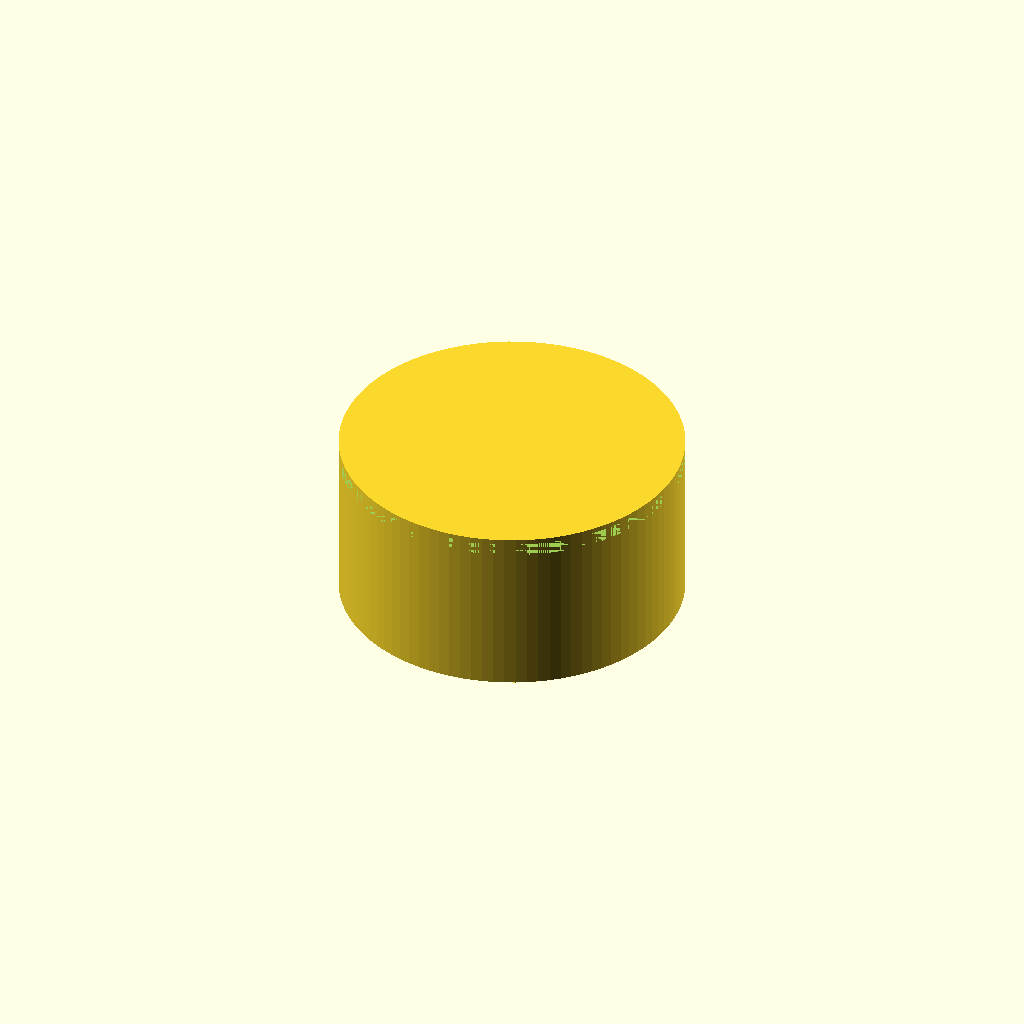
Cell 1 — every parameter at its default value.
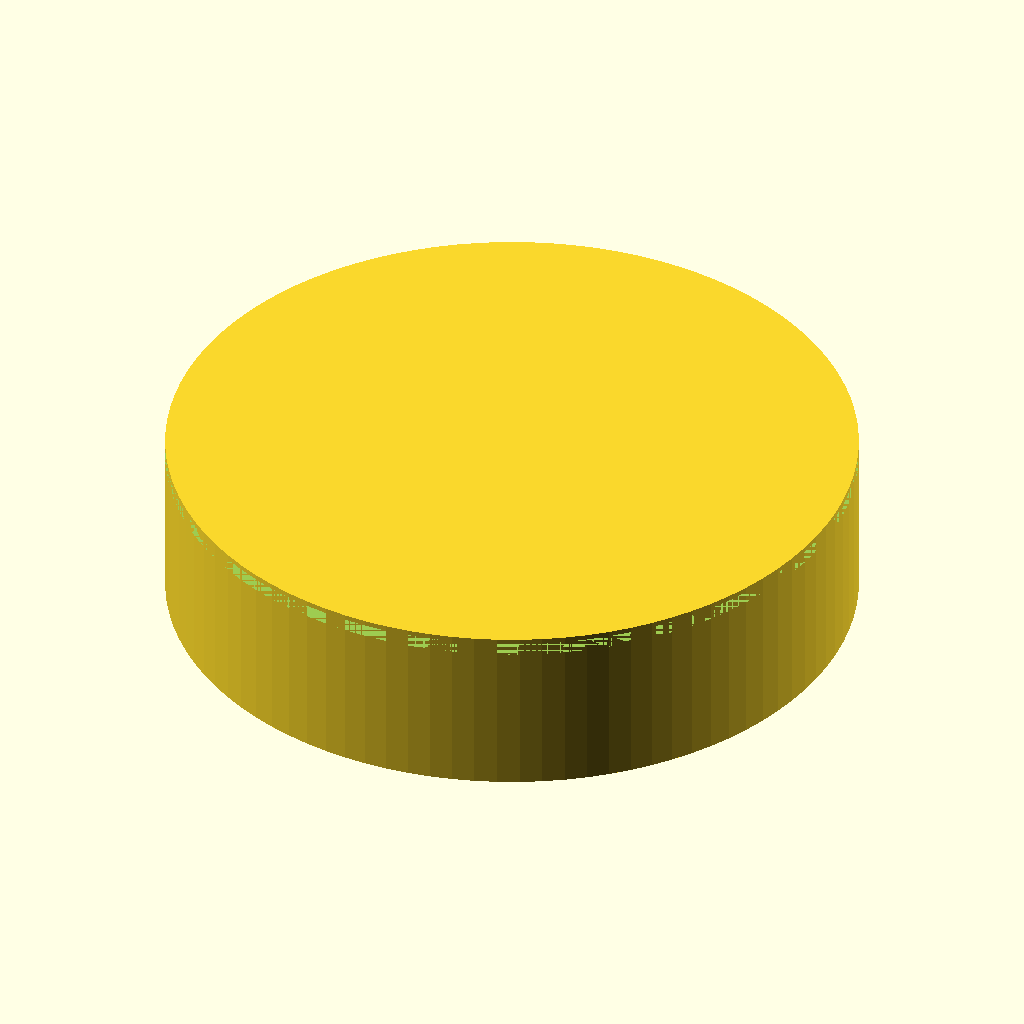
Cell 2: bottom_d = 60 (everything else at default).
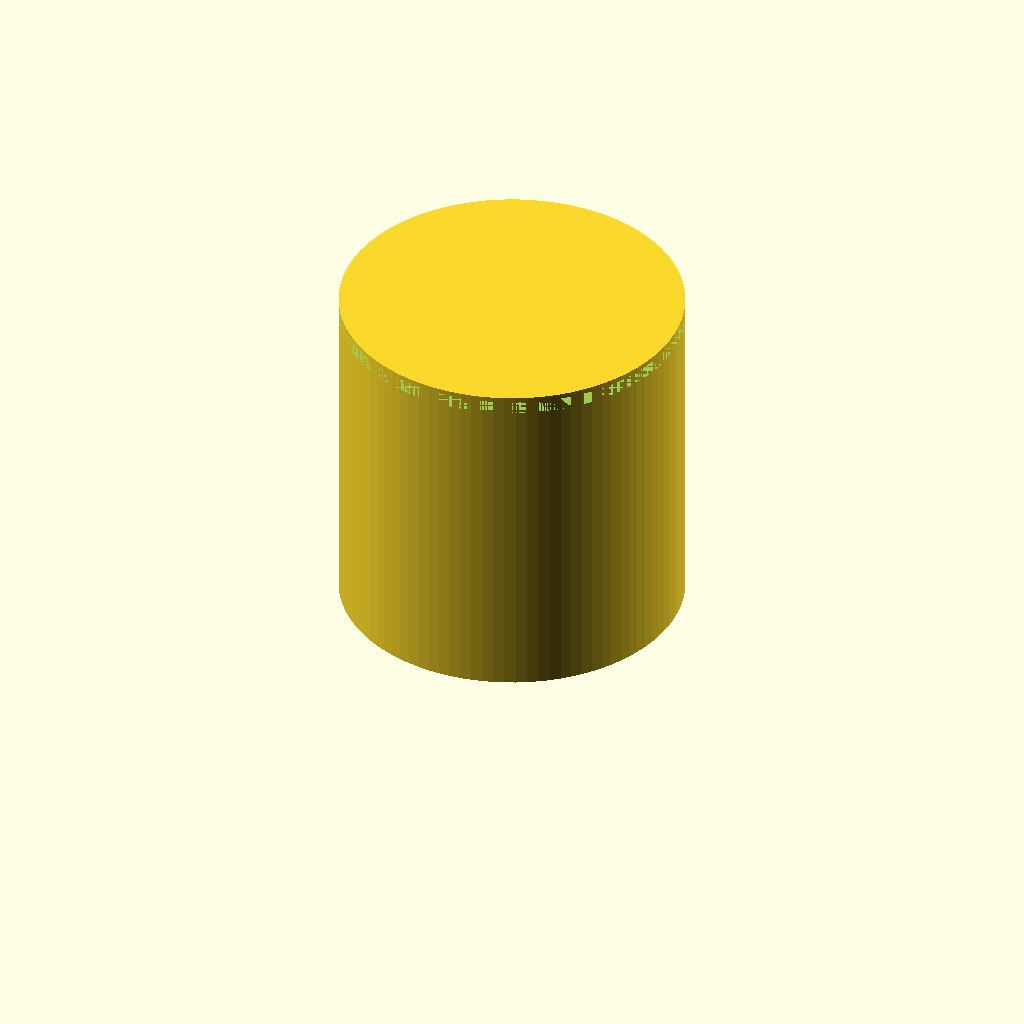
Cell 3: the same model with height = 30.
All cells are drawn from one camera (rotation 55°, 0°, 25°, orthographic, colour scheme Cornfield), so only the parameter changes between them.
OpenSCAD source file bench/results/scadcoder-3ep-nearmiss/code/tiiny_ATinyGreenCell_scadcoder-qwen3.5-9b-3ep/dshaft_knob_6mm_s2_a1.scad:
// Replacement knob for a hotplate stirrer - a cylinder with a D-shaped blind bore and a
// pointer groove, and with a ring of grip grooves around the outside. NOVEL general part.
//

bottom_d = 30;
height   = 15;
shaft_d  = 6.2;
flat     = 4.7;
grooves  = 18;
pointer  = 1.5;

$fn = 96;

difference() {
    cylinder(h = height, d = bottom_d);
    translate([0, 0, 0])
        cylinder(h = height - 12, d = shaft_d, $fn = 96);                 // round bore
    translate([0, 0, 0])
        cylinder(h = height - 12, d = shaft_d, $fn = 48);                 // flat bore
    for (i = [0 : grooves - 1])
        rotate([0, 90, i * 360 / grooves])
            translate([bottom_d / 2, 0, 0])
                cylinder(h = height, d = 2, $fn = 16);                    // grip grooves
    translate([0, 0, height - 1])
        circle(d = bottom_d);                                             // cap the top
    translate([0, 0, height - 1])
        difference() {
            circle(d = bottom_d);
            circle(d = bottom_d - 2 * pointer);
        }                                                                 // pointer groove
}
Parameter table extracted from the source (name, type, default, range or options):
bottom_d: number, default 30
height: number, default 15
shaft_d: number, default 6.2
flat: number, default 4.7
grooves: number, default 18
pointer: number, default 1.5
